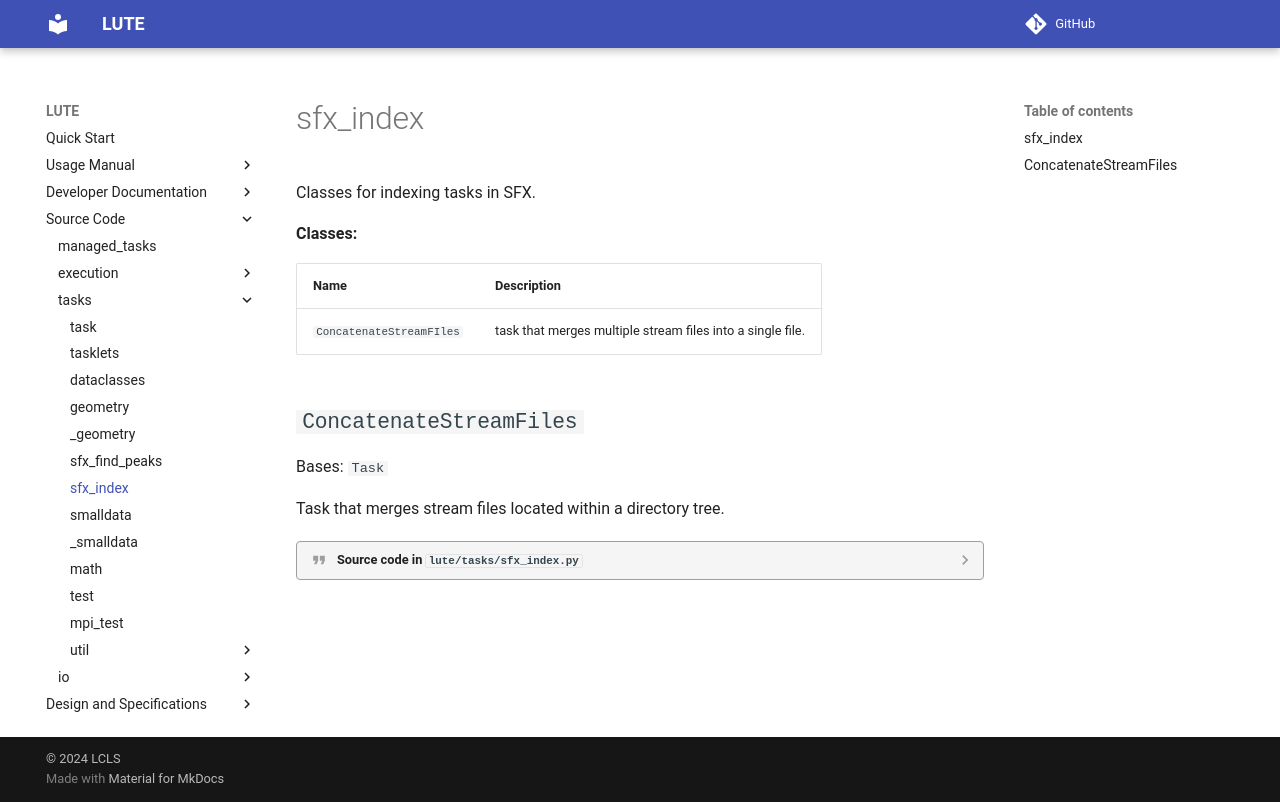

repository: valmar/lute · page: dev/source/tasks/sfx_index/index.html · generator: mkdocs

::: tasks.sfx_index
